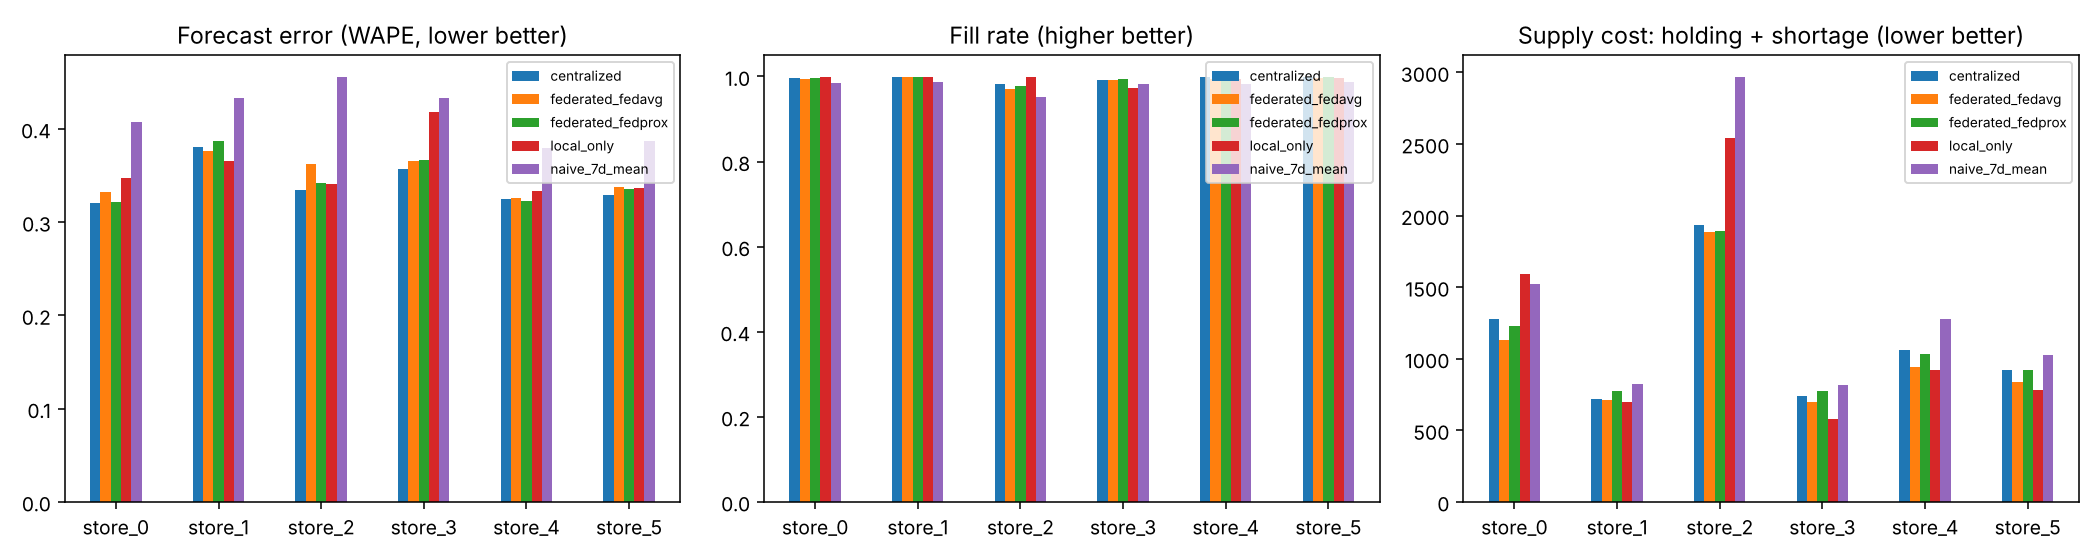

Values plotted in this chart, from the file beside it:
method, store, mse_log, mae, rmse, wape, fill_rate, stockout_rate, avg_inventory, total_cost
naive_7d_mean, store_0, 0.2465, 7.269, 10.97, 0.4071, 0.985, 0.01637, 40, 1525
local_only, store_0, 0.209, 6.206, 8.731, 0.3475, 0.9984, 0.002976, 46.84, 1593
centralized, store_0, 0.1773, 5.719, 8.098, 0.3203, 0.997, 0.005952, 36.94, 1277
federated_fedavg, store_0, 0.1865, 5.939, 8.497, 0.3326, 0.9931, 0.01488, 31.1, 1128
federated_fedprox, store_0, 0.1823, 5.739, 8.153, 0.3214, 0.9956, 0.008929, 35.02, 1230
naive_7d_mean, store_1, 0.2887, 3.98, 5.553, 0.4325, 0.9869, 0.01786, 22.01, 820.5
local_only, store_1, 0.213, 3.364, 4.552, 0.3656, 0.9997, 0.002976, 20.69, 696.6
centralized, store_1, 0.2273, 3.497, 4.655, 0.38, 0.9991, 0.004464, 21.16, 716.3
federated_fedavg, store_1, 0.2237, 3.459, 4.623, 0.3758, 0.9992, 0.004464, 21.12, 714.6
federated_fedprox, store_1, 0.2365, 3.558, 4.687, 0.3867, 0.9995, 0.002976, 22.98, 775.3
naive_7d_mean, store_2, 0.3122, 13.35, 23.54, 0.456, 0.9509, 0.05208, 59.67, 2971
local_only, store_2, 0.2035, 9.984, 15.08, 0.3411, 0.999, 0.005952, 75.07, 2543
centralized, store_2, 0.1777, 9.795, 17.06, 0.3346, 0.9814, 0.01935, 46.74, 1937
federated_fedavg, store_2, 0.1924, 10.6, 19.2, 0.3621, 0.9696, 0.03274, 38.27, 1883
federated_fedprox, store_2, 0.1785, 9.996, 17.69, 0.3414, 0.9783, 0.03125, 43.61, 1891
naive_7d_mean, store_3, 0.2957, 4.407, 6.33, 0.433, 0.9824, 0.03125, 20.7, 815.7
local_only, store_3, 0.2466, 4.251, 6.329, 0.4177, 0.9737, 0.06548, 11.81, 577
centralized, store_3, 0.2022, 3.628, 5.197, 0.3565, 0.9925, 0.01488, 20.47, 739.3
federated_fedavg, store_3, 0.2053, 3.722, 5.422, 0.3657, 0.991, 0.01637, 18.9, 696.3
federated_fedprox, store_3, 0.2116, 3.73, 5.291, 0.3665, 0.9934, 0.0119, 21.77, 776.7
naive_7d_mean, store_4, 0.233, 6.02, 8.978, 0.3798, 0.983, 0.02679, 32.67, 1279
local_only, store_4, 0.1821, 5.29, 7.712, 0.3338, 0.994, 0.01339, 25.53, 921.9
centralized, store_4, 0.1776, 5.148, 7.253, 0.3248, 0.9982, 0.01042, 31.06, 1063
federated_fedavg, store_4, 0.1777, 5.16, 7.475, 0.3256, 0.995, 0.0119, 26.39, 939.9
federated_fedprox, store_4, 0.1759, 5.11, 7.274, 0.3224, 0.9974, 0.00744, 29.92, 1033
naive_7d_mean, store_5, 0.2412, 5.349, 7.54, 0.3869, 0.9863, 0.0253, 26.82, 1029
local_only, store_5, 0.1911, 4.657, 6.546, 0.3369, 0.9953, 0.01637, 22.05, 784.6
centralized, store_5, 0.1919, 4.548, 6.215, 0.329, 0.9976, 0.002976, 26.68, 918.3
federated_fedavg, store_5, 0.195, 4.665, 6.473, 0.3374, 0.9962, 0.01042, 23.9, 838.6
federated_fedprox, store_5, 0.1995, 4.633, 6.325, 0.3351, 0.9978, 0.002976, 26.8, 920.9
